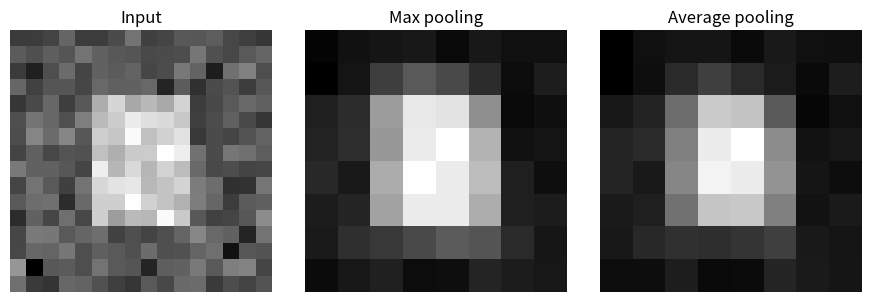

This chart was generated by the following Python code: (Note: this script raises an exception after producing the figure.)
# Experiment 40: Max pooling vs average pooling feature effects
import numpy as np, matplotlib.pyplot as plt
from scipy.signal import convolve2d
rng=np.random.default_rng(40); img=np.zeros((16,16)); img[4:12,5:11]=1; img+=rng.normal(0,.18,img.shape)
kernel=np.ones((3,3))/9; feat=convolve2d(img,kernel,mode='same')
maxp=np.array([[np.max(feat[i:i+2,j:j+2]) for j in range(0,16,2)] for i in range(0,16,2)])
avgp=np.array([[np.mean(feat[i:i+2,j:j+2]) for j in range(0,16,2)] for i in range(0,16,2)])
fig,ax=plt.subplots(1,3,figsize=(9,3)); ax[0].imshow(img,cmap='gray'); ax[0].set_title('Input'); ax[1].imshow(maxp,cmap='gray'); ax[1].set_title('Max pooling'); ax[2].imshow(avgp,cmap='gray'); ax[2].set_title('Average pooling')
for a in ax:a.axis('off')
plt.tight_layout(); plt.savefig('../Outputs/40_pooling_comparison.png'); print('Pooling comparison plot saved')
